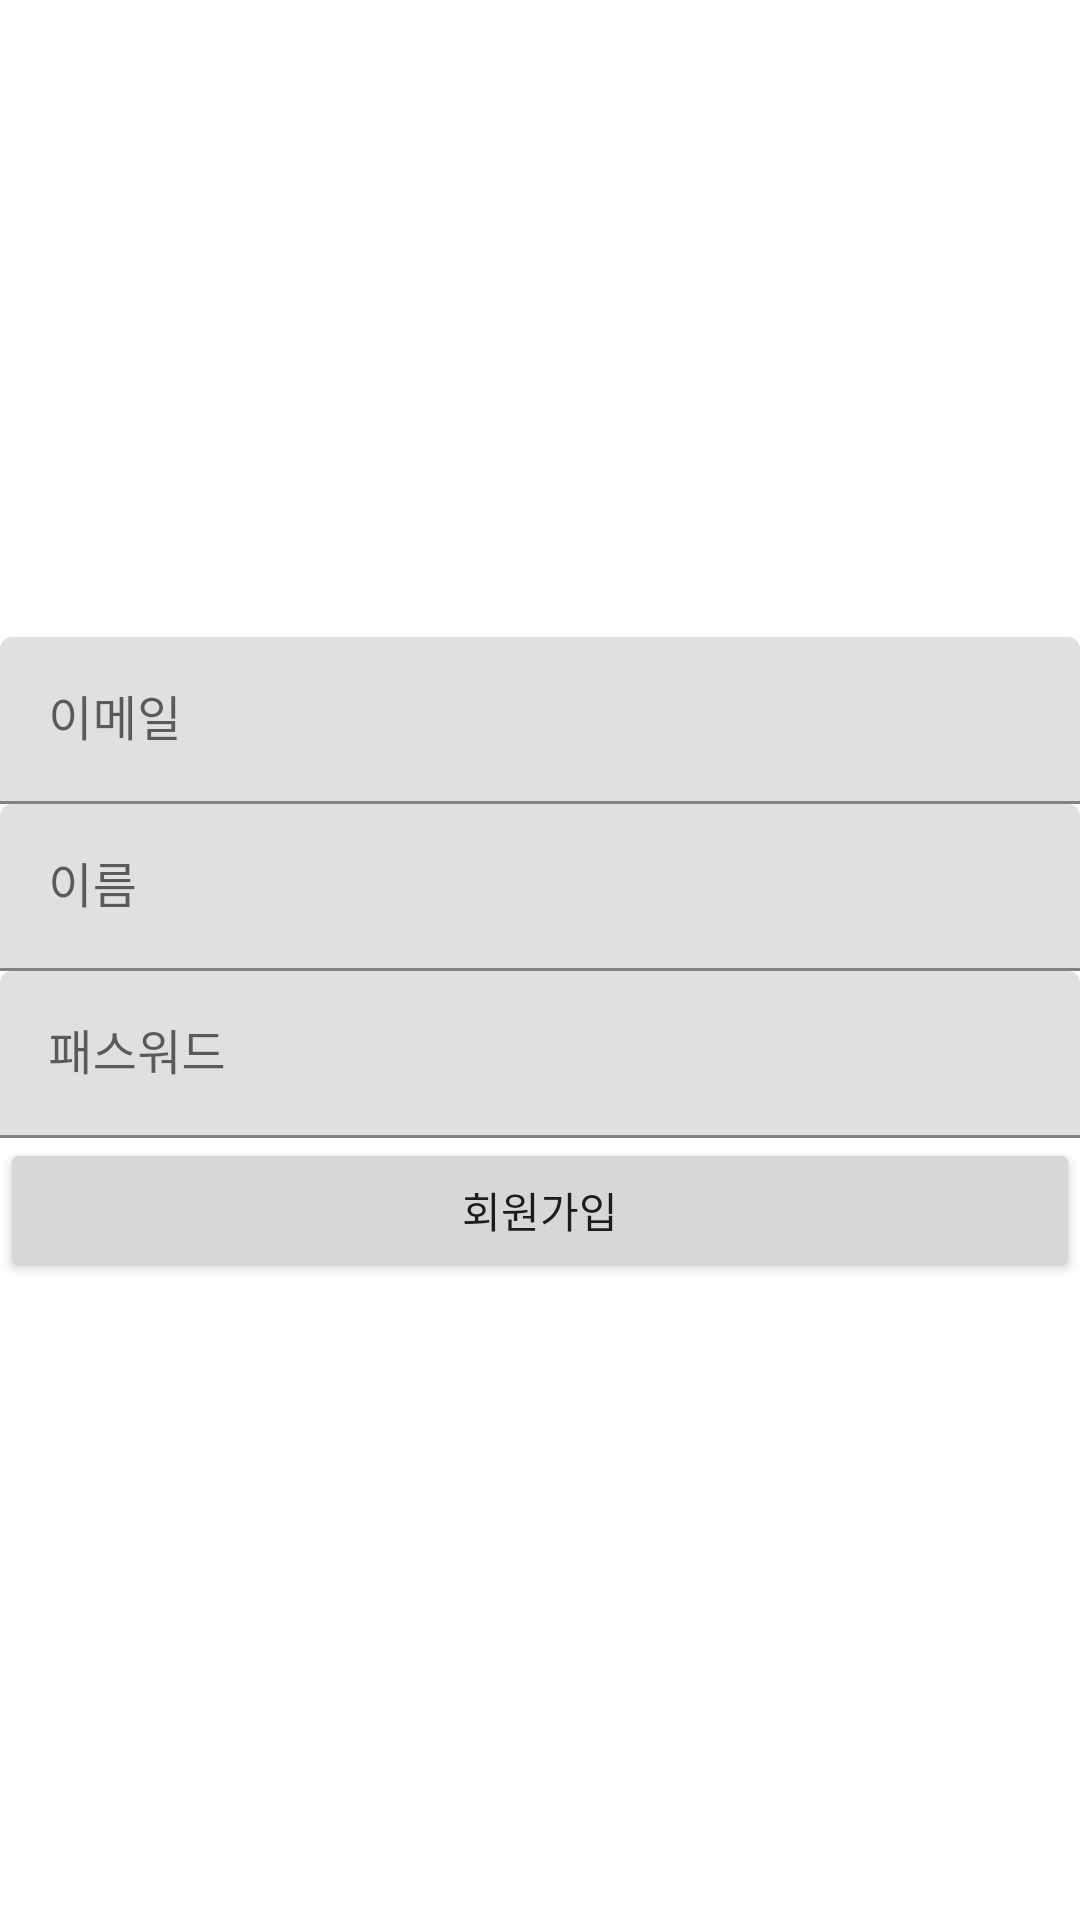

Produce the Android XML layout that renders to this screen, including the resource entries it uses.
<!-- AndroidManifest.xml: application theme Theme.ChatAppWithFirebase -->
<!-- res/layout/activity_signup.xml -->
<?xml version="1.0" encoding="utf-8"?>
<LinearLayout
    xmlns:android="http://schemas.android.com/apk/res/android"
    android:layout_width="match_parent"
    android:layout_height="match_parent"
    android:gravity="center"
    android:orientation="vertical">
    <com.google.android.material.textfield.TextInputLayout
        android:layout_width="match_parent"
        android:layout_height="wrap_content">
        <EditText
            android:layout_width="match_parent"
            android:layout_height="wrap_content"
            android:hint="이메일"
            android:id="@+id/signupActivity_edittext_email">
        </EditText>
    </com.google.android.material.textfield.TextInputLayout>

    <com.google.android.material.textfield.TextInputLayout
        android:layout_width="match_parent"
        android:layout_height="wrap_content">
        <EditText
            android:layout_width="match_parent"
            android:layout_height="wrap_content"
            android:hint="이름"
            android:id="@+id/signupActivity_edittext_name">
        </EditText>
    </com.google.android.material.textfield.TextInputLayout>

    <com.google.android.material.textfield.TextInputLayout
        android:layout_width="match_parent"
        android:layout_height="wrap_content">
        <EditText
            android:layout_width="match_parent"
            android:layout_height="wrap_content"
            android:hint="패스워드"
            android:id="@+id/signupActivity_edittext_password">
        </EditText>
    </com.google.android.material.textfield.TextInputLayout>

    <Button
        android:layout_width="match_parent"
        android:layout_height="wrap_content"
        android:id="@+id/signupActivity_button_signup"
        android:text="회원가입">
    </Button>
</LinearLayout>
<!-- resources referenced by this layout -->
<resources>
  <style name="Theme.ChatAppWithFirebase" parent="Theme.MaterialComponents.DayNight.NoActionBar">
          
          <item name="colorPrimary">@color/purple_500</item>
          <item name="colorPrimaryVariant">@color/purple_700</item>
          <item name="colorOnPrimary">@color/white</item>
          
          <item name="colorSecondary">@color/teal_200</item>
          <item name="colorSecondaryVariant">@color/teal_700</item>
          <item name="colorOnSecondary">@color/black</item>
          
          <item name="android:statusBarColor" tools:targetApi="l">?attr/colorPrimaryVariant</item>
          
      </style>
  <!-- not gathered from this repository: default colours our renderer supplied (Android Studio template values) -->
  <color name="purple_500">#FF6200EE</color>
  <color name="purple_700">#FF3700B3</color>
  <color name="teal_200">#FF03DAC5</color>
  <color name="teal_700">#FF018786</color>
  <color name="black">#FF000000</color>
  <color name="white">#FFFFFFFF</color>
</resources>
